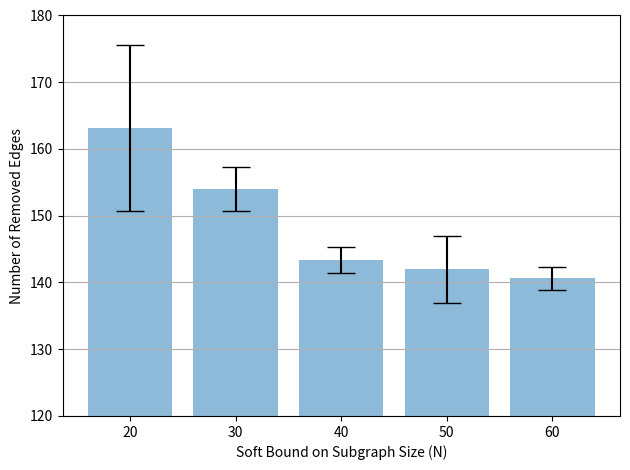

Here is the Python script that generated this plot:
# this script is for the plotting of the errorbar
# reference :
# https://problemsolvingwithpython.com/06-Plotting-with-Matplotlib/06.07-Error-Bars/
import  numpy as np
import matplotlib.pyplot as plt


results_20 = np.array([174, 179, 144, 157, 162])

results_30 = np.array([157, 149, 152, 154, 158])

results_40 = np.array([147, 142, 144, 142, 142])

results_50 = np.array([134, 145, 140, 142, 149])

results_60 = np.array([138, 142, 142, 142, 139])

# results_70 = np.array([179, 144, 157, 162, 157])



# [redacted]
# [redacted]
# [redacted]
# [redacted]
# [redacted]

# [redacted]
# [redacted]
# [redacted]
# [redacted]
# [redacted]

# [redacted]

# Calculate the average
mean_20 = np.mean(results_20)
mean_30 = np.mean(results_30)
mean_40 = np.mean(results_40)
mean_50 = np.mean(results_50)
mean_60 = np.mean(results_60)


# Calculate the standard deviation
std_20 = np.std(results_20)
std_30 = np.std(results_30)
std_40 = np.std(results_40)
std_50 = np.std(results_50)
std_60 = np.std(results_60)

# Define labels, positions, bar heights and error bar heights
labels = ['20', '30', '40', '50', '60']
x_pos = np.arange(len(labels))
CTEs = [mean_20, mean_30, mean_40, mean_50, mean_60]
error = [std_20, std_30, std_40,std_50,std_60]


fig, ax = plt.subplots()
ax.bar(x_pos, CTEs,
       yerr=error,
       align='center',
       alpha=0.5,
       ecolor='black',
       capsize=10)
ax.set_ylabel('Number of Removed Edges')
ax.set_xlabel('Soft Bound on Subgraph Size (N)')

ax.set_xticks(x_pos)
ax.set_xticklabels(labels)
# ax.set_title('Number of Removed Edges to Achieve Acyclic Knowledge Graph')
ax.yaxis.grid(True)
plt.ylim(120, 180)
# Save the figure and show
plt.tight_layout()
plt.savefig('bar_plot_with_error_bars.png')
plt.show()
